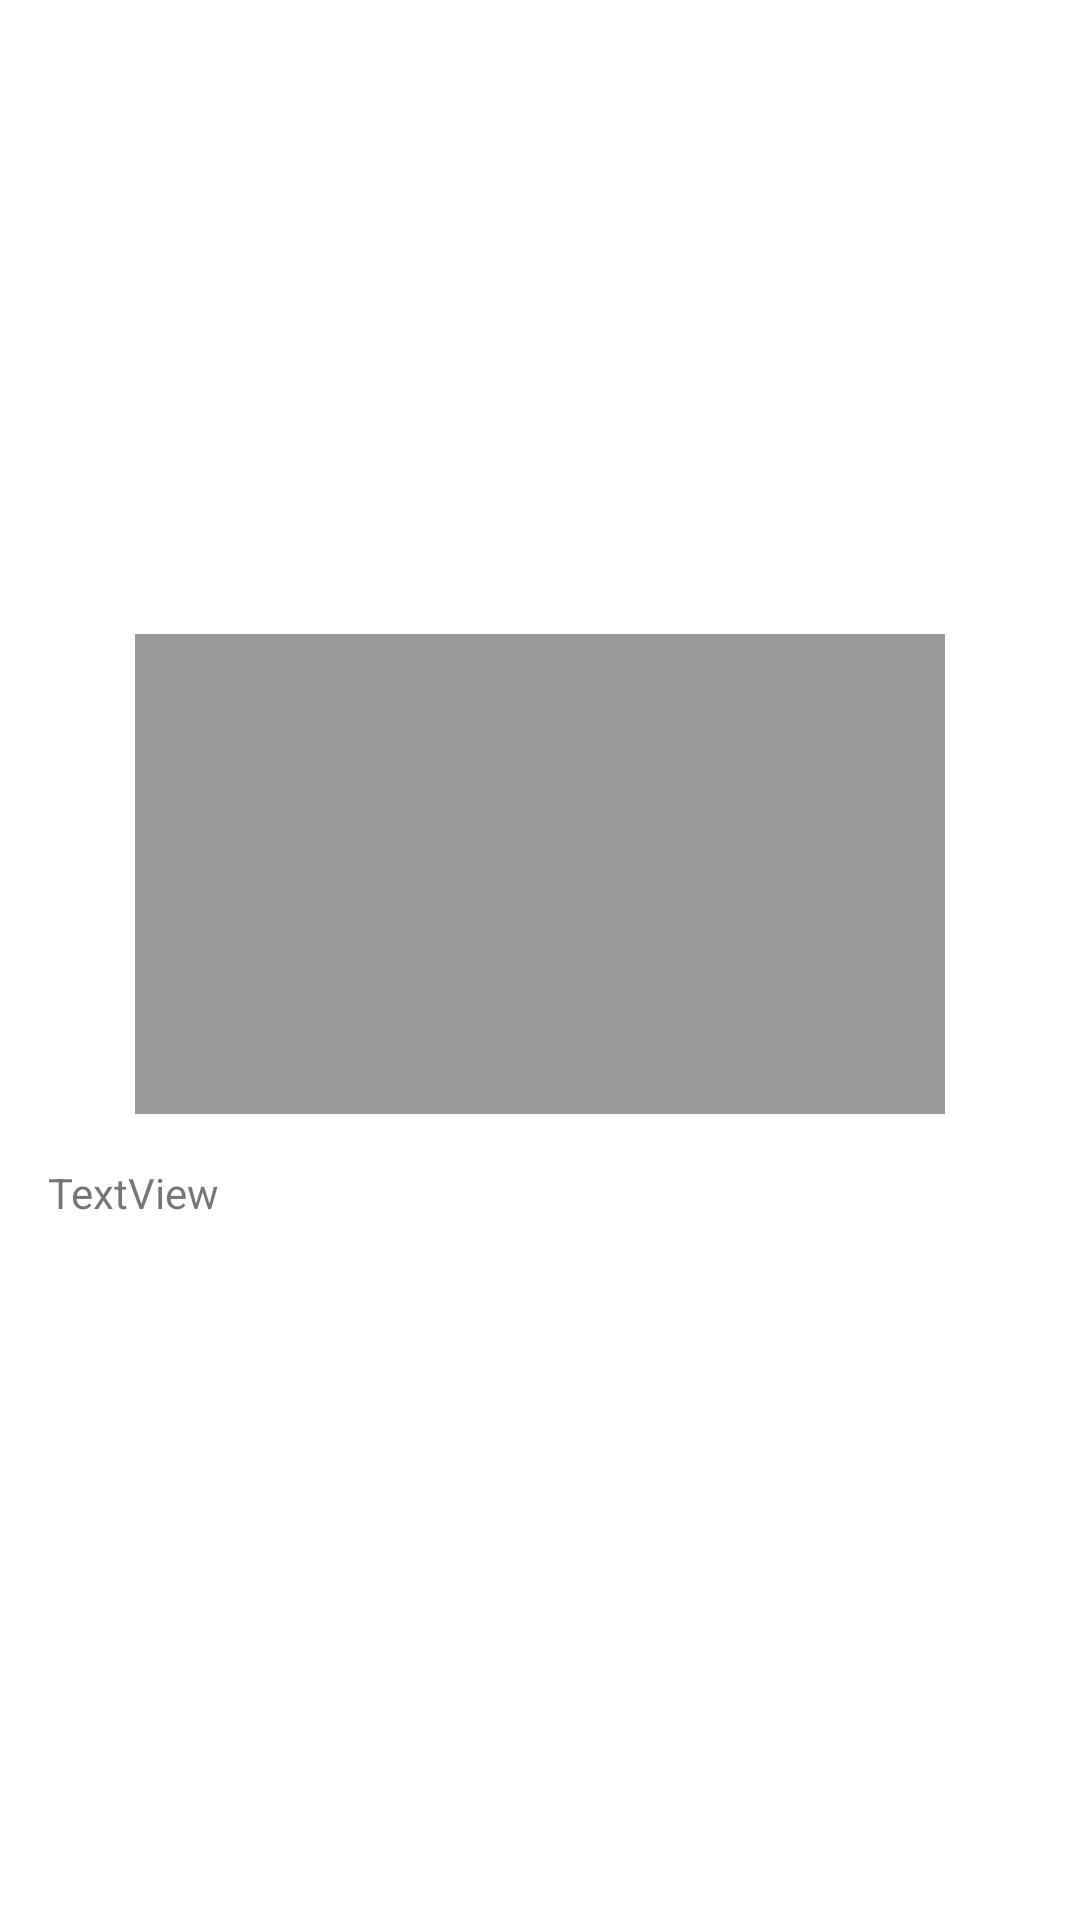

Here is an Android app screen rendered from its layout file. Give the layout XML and the strings, colors and styles it references.
<!-- AndroidManifest.xml: application theme Theme.MyApplication -->
<!-- res/layout/fragment_details.xml -->
<?xml version="1.0" encoding="utf-8"?>
<androidx.constraintlayout.widget.ConstraintLayout xmlns:android="http://schemas.android.com/apk/res/android"
    xmlns:app="http://schemas.android.com/apk/res-auto"
    xmlns:tools="http://schemas.android.com/tools"
    android:layout_width="match_parent"
    android:layout_height="match_parent">

    <ImageView
        android:id="@+id/imageView"
        android:layout_width="0dp"
        android:layout_height="0dp"
        app:layout_constraintDimensionRatio="1:1"
        app:layout_constraintEnd_toEndOf="parent"
        app:layout_constraintStart_toStartOf="parent"
        app:layout_constraintTop_toTopOf="parent"
        tools:srcCompat="@tools:sample/avatars" />

    <androidx.constraintlayout.widget.ConstraintLayout
        android:layout_width="0dp"
        android:layout_height="0dp"
        android:layout_marginTop="8dp"
        android:background="@drawable/round_corner_background"
        app:layout_constraintBottom_toBottomOf="parent"
        app:layout_constraintDimensionRatio="1:1"
        app:layout_constraintEnd_toEndOf="parent"
        app:layout_constraintStart_toStartOf="parent"
        app:layout_constraintTop_toTopOf="@+id/imageView"
        app:layout_constraintVertical_bias="1.0">

        <HorizontalScrollView
            android:layout_width="match_parent"
            android:layout_height="0dp"
            android:layout_marginStart="8dp"
            android:layout_marginEnd="8dp"
            android:layout_marginBottom="8dp"
            android:text="TextView"
            app:layout_constraintBottom_toBottomOf="parent"
            app:layout_constraintEnd_toEndOf="parent"
            app:layout_constraintStart_toStartOf="parent"
            app:layout_constraintTop_toTopOf="@+id/guideline3">

            <TextView
                android:id="@+id/contentText"
                android:layout_width="match_parent"
                android:layout_height="wrap_content"
                android:layout_marginStart="8dp"
                android:layout_marginEnd="8dp"
                android:layout_marginBottom="8dp"
                android:text="TextView"
                app:layout_constraintBottom_toBottomOf="parent"
                app:layout_constraintEnd_toEndOf="parent"
                app:layout_constraintStart_toStartOf="parent" />

        </HorizontalScrollView>

        <androidx.constraintlayout.widget.Guideline
            android:id="@+id/guideline3"
            android:layout_width="wrap_content"
            android:layout_height="wrap_content"
            android:orientation="horizontal"
            app:layout_constraintGuide_percent="0.3" />


    </androidx.constraintlayout.widget.ConstraintLayout>

    <LinearLayout
        android:layout_width="0dp"
        android:layout_height="0dp"
        android:background="@color/app_trans_color"
        android:orientation="vertical"
        app:layout_constraintBottom_toBottomOf="parent"
        app:layout_constraintEnd_toEndOf="parent"
        app:layout_constraintHeight_percent="0.25"
        app:layout_constraintStart_toStartOf="parent"
        app:layout_constraintTop_toTopOf="parent"
        app:layout_constraintVertical_bias="0.44"
        app:layout_constraintWidth_percent="0.75">

        <TextView
            android:id="@+id/authorName"
            android:layout_marginTop="8dp"
            android:layout_width="match_parent"
            android:layout_height="wrap_content"
            android:layout_marginStart="16dp"
            android:layout_marginEnd="16dp"
            android:ellipsize="end"
            android:maxLines="1"
            android:textColor="@color/black"
            android:textSize="14sp"
            app:layout_constraintBottom_toBottomOf="parent"
            app:layout_constraintEnd_toEndOf="parent"
            app:layout_constraintHorizontal_bias="0.1"
            app:layout_constraintStart_toStartOf="parent"
            app:layout_constraintTop_toTopOf="parent"
            app:layout_constraintVertical_bias="0.22" />

        <TextView
            android:id="@+id/titleText"
            android:layout_width="match_parent"
            android:layout_height="wrap_content"
            android:layout_marginStart="16dp"
            android:layout_marginEnd="16dp"
            android:layout_marginTop="8dp"
            android:ellipsize="end"
            android:maxLines="3"
            android:textColor="@color/black"
            android:textSize="24sp"
            app:layout_constraintBottom_toTopOf="@+id/abstractText"
            app:layout_constraintEnd_toEndOf="@+id/appCompatImageView"
            app:layout_constraintHorizontal_bias="0.1"
            app:layout_constraintStart_toStartOf="parent"
            app:layout_constraintTop_toBottomOf="@+id/authorName"
            app:layout_constraintVertical_bias="0.04000002" />

        <TextView
            android:id="@+id/abstractText"
            android:layout_width="match_parent"
            android:layout_height="wrap_content"
            android:layout_marginStart="16dp"
            android:layout_marginEnd="16dp"
            android:layout_marginTop="8dp"
            android:layout_marginBottom="8dp"
            android:ellipsize="end"
            android:maxLines="2"
            android:textColor="@color/black"
            android:textSize="12sp"
            app:layout_constraintBottom_toBottomOf="parent"
            app:layout_constraintEnd_toEndOf="parent"
            app:layout_constraintHorizontal_bias="0.1"
            app:layout_constraintStart_toStartOf="parent" />

    </LinearLayout>

</androidx.constraintlayout.widget.ConstraintLayout>
<!-- resources referenced by this layout -->
<resources>
  <color name="app_trans_color">#cc818181</color>
  <color name="black">#FF000000</color>
  <!-- drawable round_corner_background (drawable) -->
  <?xml version="1.0" encoding="utf-8"?>
  <shape android:shape="rectangle"
      xmlns:android="http://schemas.android.com/apk/res/android" >
  <solid android:color="@color/white"/>
  <corners android:topLeftRadius="20dp" android:topRightRadius="20dp"/>
  </shape>
  <style name="Theme.MyApplication" parent="Theme.MaterialComponents.DayNight.DarkActionBar">
          
          <item name="colorPrimary">@color/purple_500</item>
          <item name="colorPrimaryVariant">@color/purple_700</item>
          <item name="colorOnPrimary">@color/white</item>
          
          <item name="colorSecondary">@color/teal_200</item>
          <item name="colorSecondaryVariant">@color/teal_700</item>
          <item name="colorOnSecondary">@color/black</item>
          <item name="bottomSheetDialogTheme">@style/AppBottomSheetDialogTheme</item>
          
          <item name="android:statusBarColor" tools:targetApi="l">?attr/colorPrimaryVariant</item>
          
      </style>
  <color name="white">#FFFFFFFF</color>
  <color name="purple_500">#FF6200EE</color>
  <color name="purple_700">#FF3700B3</color>
  <color name="teal_200">#FF03DAC5</color>
  <color name="teal_700">#FF018786</color>
  <style name="AppBottomSheetDialogTheme" parent="Theme.Design.BottomSheetDialog">
          <item name="bottomSheetStyle">@style/AppModelStyle</item>
      </style>
  <style name="AppModelStyle" parent="Widget.Design.BottomSheet.Modal">
          <item name="android:background">@drawable/round_corner_background</item>
      </style>
</resources>
